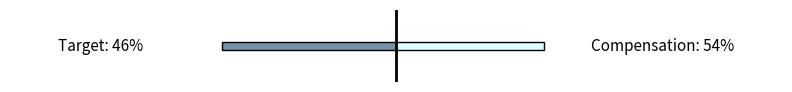

Source code (Python):
import matplotlib.pyplot as plt

# Sample values
t_mean = 46
c_mean = 54
total = t_mean + c_mean
t_pct = (t_mean / total) * 100
c_pct = (c_mean / total) * 100

fig, ax = plt.subplots(figsize=(8, 1))  # 1 inch tall = thinner
ax.barh(0, t_pct, color='#D8FFFD', edgecolor='black', height=0.1)
ax.barh(0, -c_pct, color='#7493A9', edgecolor='black', height=0.1)

# Middle vertical line
ax.axvline(x=0, color='black', linewidth=2)

# Outside labels
ax.text(-105, 0, f'Target: {t_pct:.0f}%', va='center', ha='left', fontsize=11, color='black')
ax.text(105, 0, f'Compensation: {c_pct:.0f}%', va='center', ha='right', fontsize=11, color='black')

# Clean layout
ax.set_xlim(-120, 120)  # expand for spacing around labels
ax.set_ylim(-0.5, 0.5)
ax.set_yticks([])
ax.set_xticks([])
ax.set_frame_on(False)

plt.tight_layout(pad=1.0)
plt.savefig("slim_ratio_bar.jpg", bbox_inches='tight', dpi=200)
plt.show()
